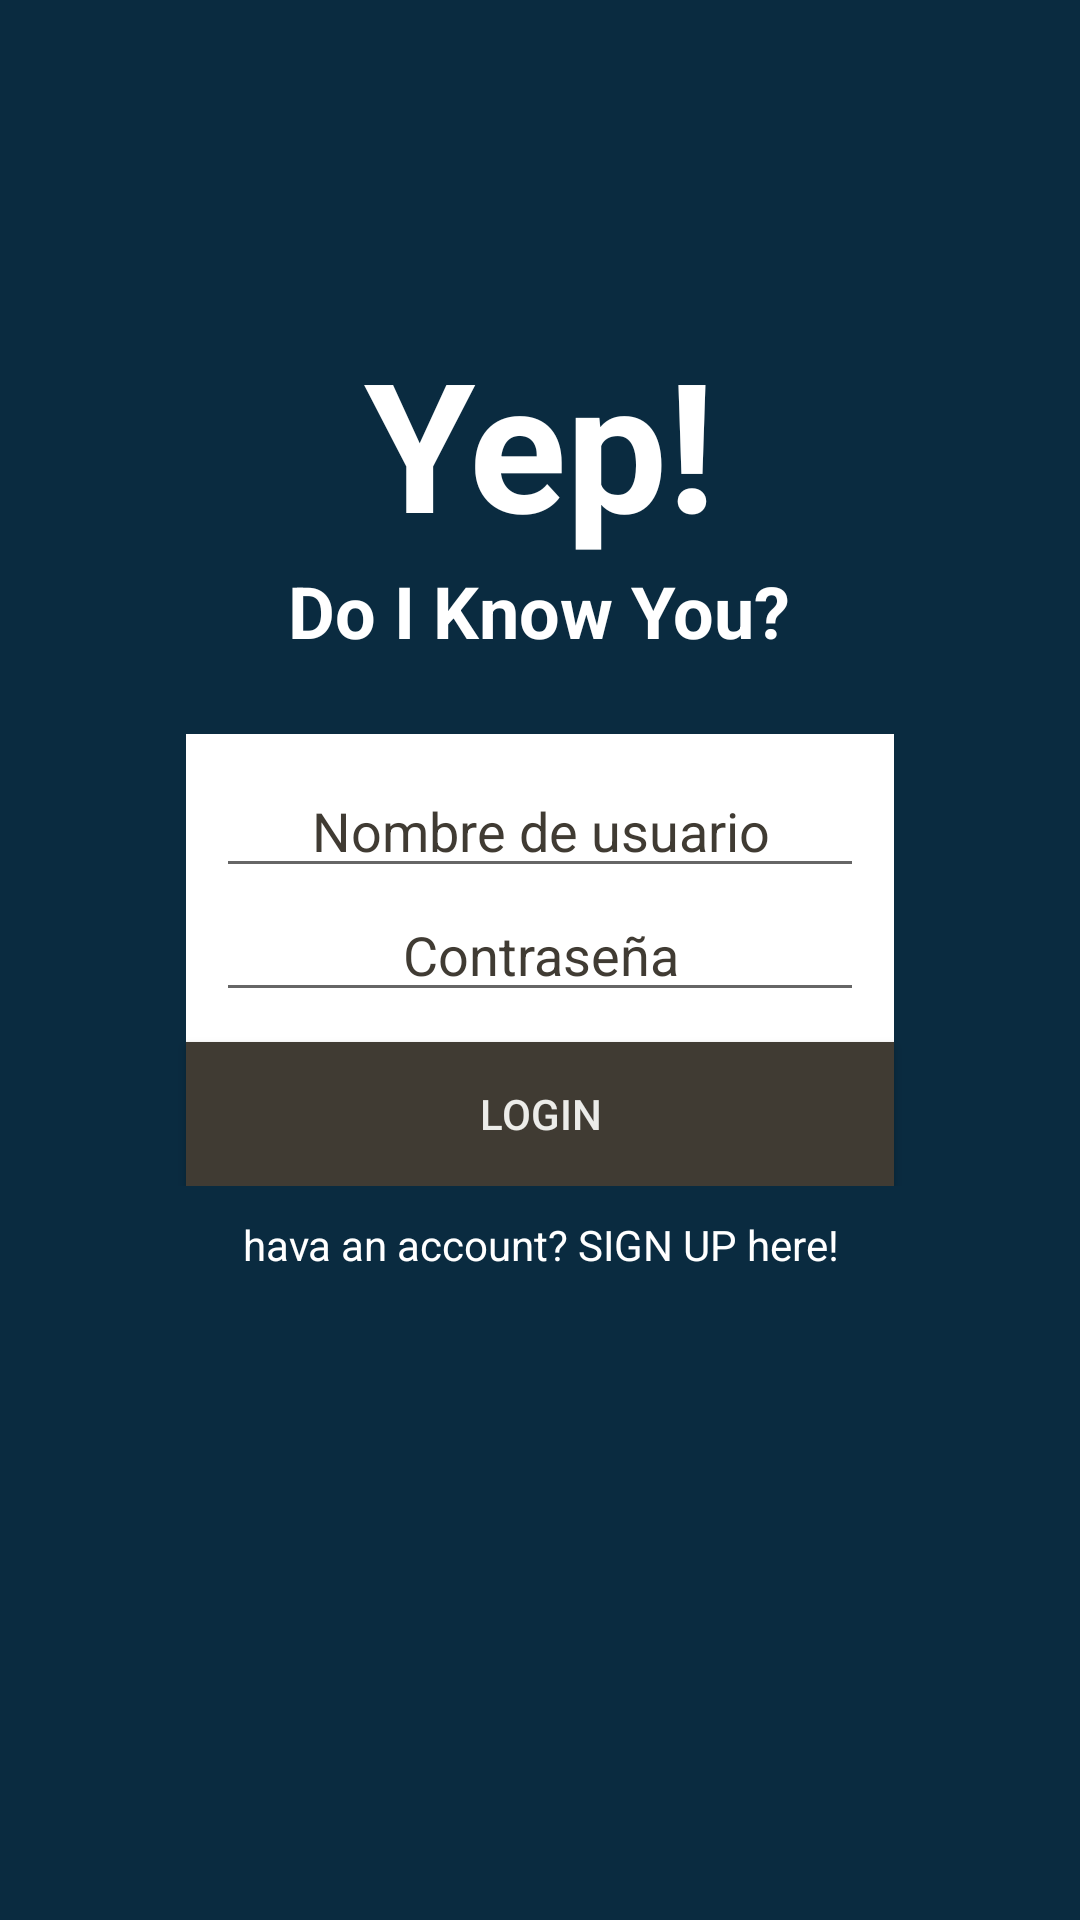

This screen was rendered from an Android layout file. Write that file and the resources it references.
<!-- AndroidManifest.xml: application theme YepTheme -->
<!-- res/layout/activity_login.xml -->
<?xml version="1.0" encoding="utf-8"?>
<android.support.design.widget.CoordinatorLayout xmlns:android="http://schemas.android.com/apk/res/android"
    xmlns:tools="http://schemas.android.com/tools"
    android:layout_width="match_parent"
    android:layout_height="match_parent"
    android:fitsSystemWindows="true"
    android:background="@color/colorPrimary"
    tools:context="miguel.pruebat2_miguelhalys.LoginActivity">

    <android.support.design.widget.AppBarLayout
        android:layout_width="match_parent"
        android:layout_height="wrap_content"
        android:theme="@style/AppTheme.AppBarOverlay">

    </android.support.design.widget.AppBarLayout>

    <include layout="@layout/content_login" />


</android.support.design.widget.CoordinatorLayout>
<!-- res/layout/content_login.xml (included above) -->
<?xml version="1.0" encoding="utf-8"?>
<RelativeLayout xmlns:android="http://schemas.android.com/apk/res/android"
    xmlns:app="http://schemas.android.com/apk/res-auto"
    xmlns:tools="http://schemas.android.com/tools"
    android:layout_width="match_parent"
    android:layout_height="match_parent"
    android:paddingBottom="@dimen/activity_vertical_margin"
    android:paddingLeft="@dimen/activity_horizontal_margin"
    android:paddingRight="@dimen/activity_horizontal_margin"
    android:paddingTop="@dimen/activity_vertical_margin"
    app:layout_behavior="@string/appbar_scrolling_view_behavior"
    tools:context="miguel.pruebat2_miguelhalys.LoginActivity"
    tools:showIn="@layout/activity_login">

    <RelativeLayout
        android:layout_width="wrap_content"
        android:layout_height="wrap_content"
        android:layout_above="@+id/authLayoutContainer"
        android:layout_alignParentLeft="true"
        android:layout_alignParentStart="true"> 
        <TextView
            style="@style/titles"
            android:text="@string/app_title"
            android:id="@+id/title"
            android:layout_width="match_parent"
            android:layout_height="wrap_content" />
        <TextView
            style="@style/Subtitle"
            android:text="@string/app_subtitle"
            android:id="@+id/subtitle"
            />
    </RelativeLayout>

    <RelativeLayout
        android:id="@+id/authLayoutContainer"
        style="@style/authLayoutContainer"
        android:layout_centerVertical="true"
        android:layout_centerHorizontal="true">

        <LinearLayout
            style="@style/AuthFieldContainer"
            android:orientation="vertical"
            android:layout_width="match_parent"
            android:layout_height="wrap_content"
            android:id="@+id/authLayout">
            <EditText
                style="@style/EditTextAuthFieldContainer"
                android:layout_width="match_parent"
                android:layout_height="wrap_content"
                android:id="@+id/usernameField"
                android:hint="@string/username_hint"
                />
            <EditText
                style="@style/EditTextAuthFieldContainer"
                android:layout_width="match_parent"
                android:layout_height="wrap_content"
                android:inputType="textPassword"
                android:id="@+id/passwordField"
                android:hint="@string/password_hint"
                />
        </LinearLayout>
        <Button
            style="@style/ButtonAuth"
            android:text="@string/Login_button"
            android:id="@+id/loginButton"
            android:onClick="logearse"
            android:layout_below="@+id/authLayout"
            android:layout_alignLeft="@+id/authLayout"
            android:layout_alignStart="@+id/authLayout"
            android:layout_alignRight="@+id/authLayout"
            android:layout_alignEnd="@+id/authLayout" />
    </RelativeLayout>

    <TextView
        android:text="@string/SignUp_label"
        android:id="@+id/signup"
        android:layout_width="match_parent"
        android:layout_height="wrap_content"
        android:layout_below="@+id/authLayoutContainer"
        android:gravity="center"
        android:textColor="@android:color/white"
         />
</RelativeLayout>
<!-- resources referenced by this layout -->
<resources>
  <color name="colorPrimary">#0A2B40</color>
  <dimen name="activity_horizontal_margin">16dp</dimen>
  <dimen name="activity_vertical_margin">16dp</dimen>
  <string name="Login_button">Login</string>
  <string name="SignUp_label">hava an account? SIGN UP here!</string>
  <string name="app_subtitle">Do I Know You?</string>
  <string name="app_title">Yep!</string>
  <string name="password_hint">Contraseña</string>
  <string name="username_hint">Nombre de usuario</string>
  <style name="AppTheme.AppBarOverlay" parent="ThemeOverlay.AppCompat.Dark.ActionBar" />
  <style name="ButtonAuth">
          <item name="android:background">@drawable/button_custom</item>
          <item name="android:layout_width">wrap_content</item>
          <item name="android:layout_height">wrap_content</item>
          <item name="android:layout_below">@+id/authLayout</item>
          <item name="android:textColor">@color/colorAccent</item>
  
      </style>
  <style name="EditTextAuthFieldContainer">
          <item name="android:textColor">@color/colorPrimary</item>
          <item name="android:textColorHint">@color/colorPrimaryDark</item>
          <item name="android:gravity">center</item>
      </style>
  <style name="Subtitle">
          <item name="android:layout_width">wrap_content</item>
          <item name="android:layout_height">wrap_content</item>
          <item name="android:layout_below">@+id/title</item>
          <item name="android:layout_centerHorizontal">true</item>
          <item name="android:textColor">@android:color/white</item>
          <item name="android:textStyle">bold</item>
          <item name="android:textSize">24sp</item>
      </style>
  <style name="authLayoutContainer">
          <item name="android:layout_width">wrap_content</item>
          <item name="android:layout_height">wrap_content</item>
          <item name="android:layout_marginTop">15dp</item>
          <item name="android:layout_marginLeft">20dp</item>
          <item name="android:layout_marginRight">20dp</item>
          <item name="android:padding">10dp</item>
          <item name="android:background">@color/colorPrimary</item>
      </style>
  <style name="titles">
          <item name="android:textColor">@android:color/white</item>
          <item name="android:textSize">60sp</item>
          <item name="android:textStyle">bold</item>
          <item name="android:gravity">center</item>
          <item name="android:layout_alignParentTop">true</item>
          <item name="android:layout_centerHorizontal">true</item>
          <item name="android:layout_marginTop">32dp</item>
      </style>
  <style name="YepTheme" parent="Theme.AppCompat.Light.DarkActionBar">
          
          <item name="colorPrimary">@color/colorPrimary</item>
          <item name="colorPrimaryDark">@color/colorPrimaryDark</item>
          <item name="colorAccent">@color/colorAccent</item>
      </style>
  <dimen name="activityVerticalMargin">0dp</dimen>
  <dimen name="activityHorizontalMargin">16dp</dimen>
  <dimen name="loginHorizontalPadding">10dp</dimen>
  <dimen name="loginVerticalPadding">10dp</dimen>
  <!-- drawable button_custom (drawable) -->
  <?xml version="1.0" encoding="utf-8"?>
  <selector xmlns:android="http://schemas.android.com/apk/res/android">
      <item android:state_pressed="true"
          android:drawable="@color/colorAccent"
          /> 
  
      <item android:drawable="@color/colorPrimaryDark" /> 
  </selector>
  <color name="colorAccent">#ECECE9</color>
  <color name="colorPrimaryDark">#403B33</color>
</resources>
